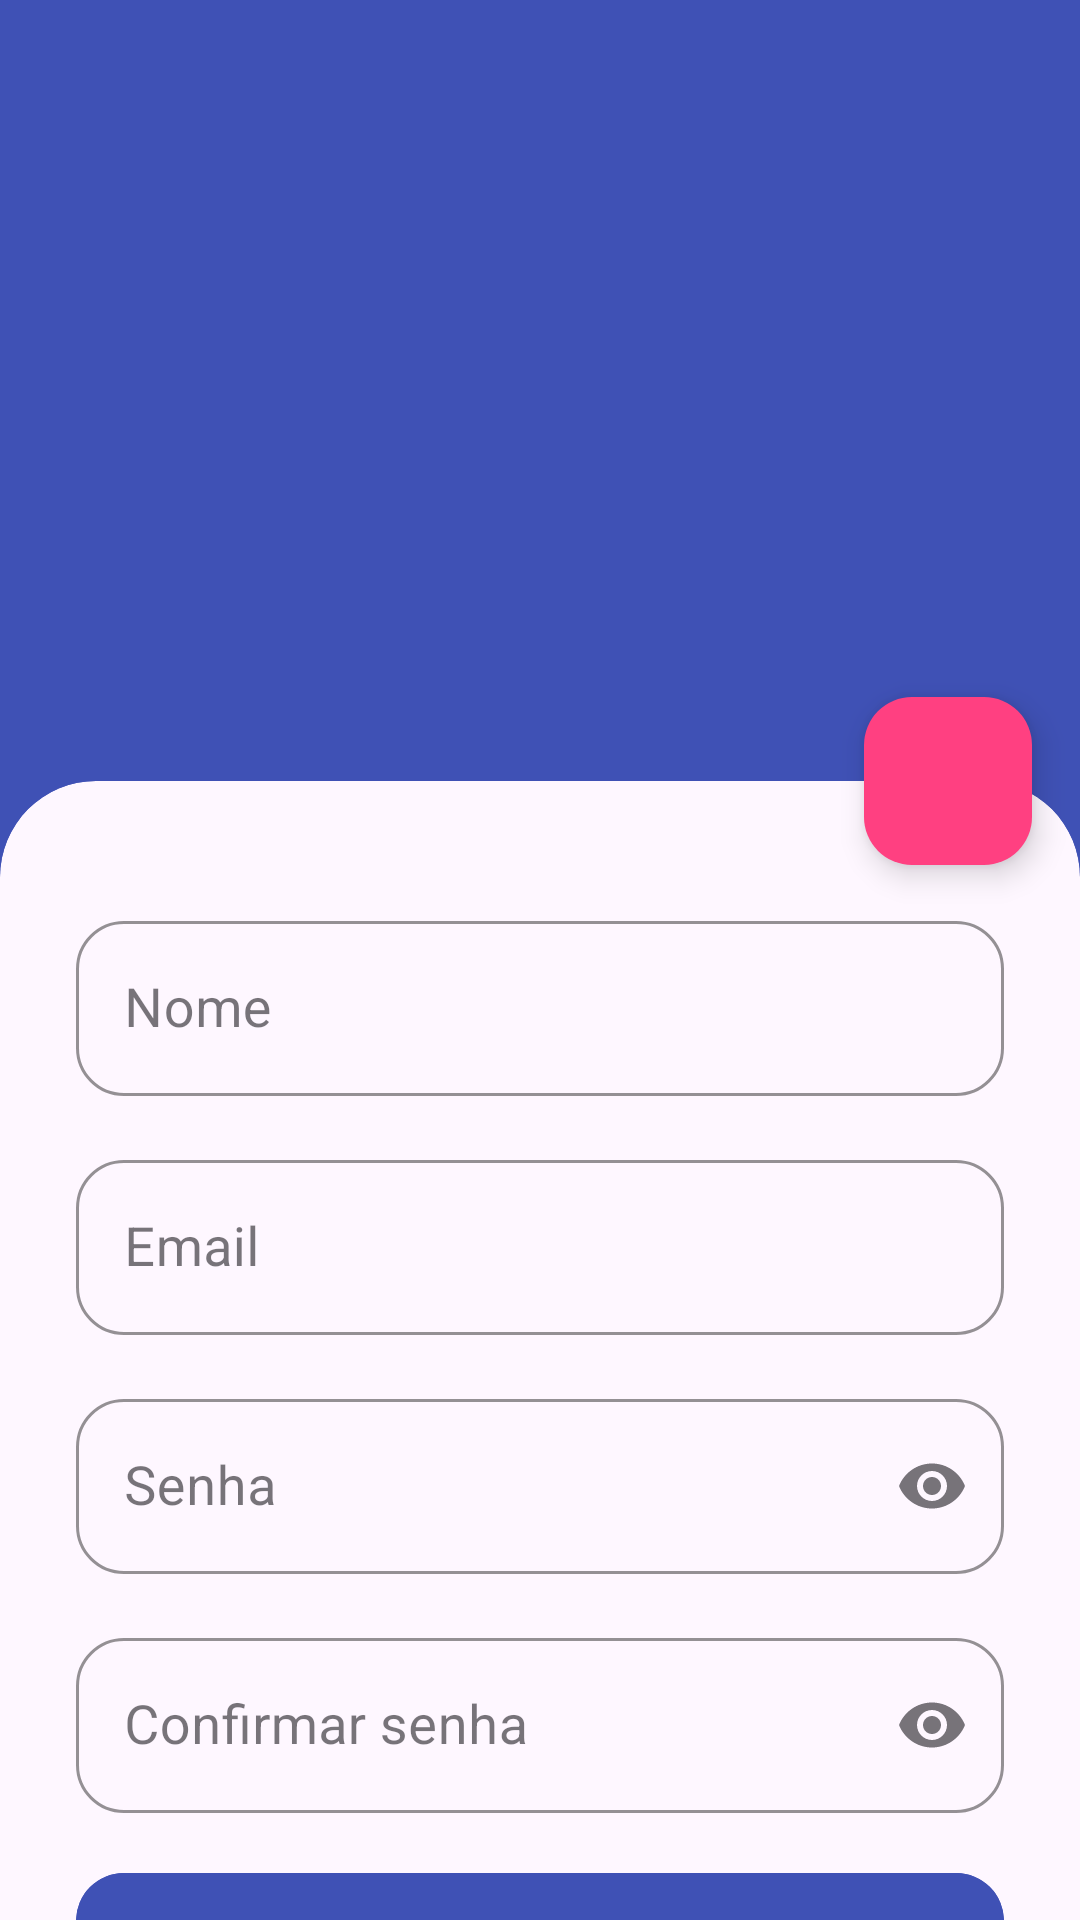

Android layout source for this screen:
<!-- AndroidManifest.xml: application theme Theme.LoginFirebaseExempler -->
<!-- res/layout/activity_signup.xml -->
<?xml version="1.0" encoding="utf-8"?>
<androidx.core.widget.NestedScrollView
    xmlns:android="http://schemas.android.com/apk/res/android"
    xmlns:app="http://schemas.android.com/apk/res-auto"
    xmlns:tools="http://schemas.android.com/tools"
    android:layout_width="match_parent"
    android:layout_height="match_parent"
    tools:context=".ui.login.LoginActivity">

    <androidx.constraintlayout.widget.ConstraintLayout
        android:layout_width="match_parent"
        android:layout_height="match_parent">



    <androidx.coordinatorlayout.widget.CoordinatorLayout
        android:layout_width="match_parent"
        android:layout_height="match_parent">

    <androidx.constraintlayout.widget.ConstraintLayout
        android:layout_width="match_parent"
        android:layout_height="match_parent"
        >

        <androidx.constraintlayout.widget.ConstraintLayout
            android:id="@+id/login_title"
            android:layout_width="match_parent"
            android:layout_height="300dp"
            android:background="@color/colorPrimary"
            android:orientation="vertical"
            app:layout_constraintTop_toTopOf="parent"
            app:layout_constraintEnd_toEndOf="parent"
            app:layout_constraintStart_toStartOf="parent">

            <ImageView
                android:id="@+id/signup_image_user"
                android:layout_width="match_parent"
                android:layout_height="match_parent"
                android:scaleType="fitCenter"
                android:layout_marginTop="40dp"
                android:layout_marginBottom="80dp"
                android:layout_marginEnd="40dp"
                android:layout_marginStart="40dp"
                android:src="@drawable/user_image"
                app:layout_constraintBottom_toBottomOf="parent"
                app:layout_constraintEnd_toEndOf="parent"
                app:layout_constraintHorizontal_bias="0.0"
                app:layout_constraintStart_toStartOf="parent"
                app:layout_constraintTop_toTopOf="parent"
                app:layout_constraintVertical_bias="0.0" />


        </androidx.constraintlayout.widget.ConstraintLayout>

        <com.google.android.material.card.MaterialCardView
            android:id="@+id/card_form"
            xmlns:card_view="http://schemas.android.com/apk/res-auto"
            android:layout_width="match_parent"
            android:layout_height="match_parent"
            app:shapeAppearance="?attr/shapeAppearanceMediumComponent"
            app:shapeAppearanceOverlay="@style/ShapeAppearanceOverlay.App.Card.Media"
            android:layout_marginTop="-40dp"
            app:layout_constraintTop_toBottomOf="@+id/login_title"
            app:strokeWidth="0dp"
            >

            <androidx.constraintlayout.widget.ConstraintLayout
                android:layout_width="match_parent"
                android:layout_height="match_parent">


                <com.google.android.material.textfield.TextInputLayout
                    android:id="@+id/input_reg_nome"
                    android:layout_width="match_parent"
                    android:layout_height="wrap_content"
                    android:hint="Nome"
                    android:layout_marginTop="32dp"
                    android:layout_marginStart="16dp"
                    android:layout_marginEnd="16dp"
                    card_view:layout_constraintTop_toTopOf="parent"
                    app:layout_constraintStart_toStartOf="parent"
                    app:layout_constraintEnd_toEndOf="parent"
                    style="@style/Widget.MaterialComponents.TextInputLayout.OutlinedBox"
                    app:boxCornerRadiusTopEnd="16dp"
                    app:boxCornerRadiusTopStart="16dp"
                    app:boxCornerRadiusBottomStart="16dp"
                    app:boxCornerRadiusBottomEnd="16dp"
                    app:boxStrokeColor="@color/colorPrimary"
                    >

                    <com.google.android.material.textfield.TextInputEditText
                        android:id="@+id/signup_name"
                        android:layout_width="match_parent"
                        android:layout_height="wrap_content"
                        android:textSize="@dimen/font_login"
                        android:inputType="text"
                        />
                </com.google.android.material.textfield.TextInputLayout>


                <com.google.android.material.textfield.TextInputLayout
                    android:id="@+id/input_reg_email"
                    android:layout_width="match_parent"
                    android:layout_height="wrap_content"
                    android:hint="Email"
                    android:layout_marginTop="16dp"
                    android:layout_marginEnd="16dp"
                    android:layout_marginStart="16dp"
                    app:layout_constraintTop_toBottomOf="@+id/input_reg_nome"
                    app:layout_constraintStart_toStartOf="parent"
                    app:layout_constraintEnd_toEndOf="parent"
                    app:boxCornerRadiusTopEnd="16dp"
                    app:boxCornerRadiusTopStart="16dp"
                    app:boxCornerRadiusBottomStart="16dp"
                    app:boxCornerRadiusBottomEnd="16dp"
                    style="@style/Widget.MaterialComponents.TextInputLayout.OutlinedBox"
                    app:boxStrokeColor="@color/colorPrimary"
                    >

                    <com.google.android.material.textfield.TextInputEditText
                        android:id="@+id/signup_email"
                        android:layout_width="match_parent"
                        android:layout_height="wrap_content"
                        android:textSize="@dimen/font_login"
                        android:inputType="textEmailAddress"
                        />
                </com.google.android.material.textfield.TextInputLayout>

                <com.google.android.material.textfield.TextInputLayout
                    android:id="@+id/input_reg_password"
                    android:layout_width="match_parent"
                    android:layout_height="wrap_content"
                    android:hint="Senha"
                    android:layout_marginTop="16dp"
                    android:layout_marginEnd="16dp"
                    android:layout_marginStart="16dp"
                    app:layout_constraintTop_toBottomOf="@+id/input_reg_email"
                    app:layout_constraintStart_toStartOf="parent"
                    app:layout_constraintEnd_toEndOf="parent"
                    app:endIconMode="password_toggle"
                    app:boxCornerRadiusTopEnd="16dp"
                    app:boxCornerRadiusTopStart="16dp"
                    app:boxCornerRadiusBottomStart="16dp"
                    app:boxCornerRadiusBottomEnd="16dp"
                    style="@style/Widget.MaterialComponents.TextInputLayout.OutlinedBox"
                    app:boxStrokeColor="@color/colorPrimary"
                    >

                    <com.google.android.material.textfield.TextInputEditText
                        android:id="@+id/signup_password"
                        android:layout_width="match_parent"
                        android:layout_height="wrap_content"
                        android:inputType="textPassword"
                        android:textSize="@dimen/font_login" />
                </com.google.android.material.textfield.TextInputLayout>


                <com.google.android.material.textfield.TextInputLayout
                    android:id="@+id/input_reg_conf_password"
                    android:layout_width="match_parent"
                    android:layout_height="wrap_content"
                    android:hint="Confirmar senha"
                    android:layout_marginTop="16dp"
                    android:layout_marginEnd="16dp"
                    android:layout_marginStart="16dp"
                    app:layout_constraintTop_toBottomOf="@+id/input_reg_password"
                    app:layout_constraintStart_toStartOf="parent"
                    app:layout_constraintEnd_toEndOf="parent"
                    app:endIconMode="password_toggle"
                    app:boxCornerRadiusTopEnd="16dp"
                    app:boxCornerRadiusTopStart="16dp"
                    app:boxCornerRadiusBottomStart="16dp"
                    app:boxCornerRadiusBottomEnd="16dp"
                    style="@style/Widget.MaterialComponents.TextInputLayout.OutlinedBox"
                    app:boxStrokeColor="@color/colorPrimary"
                    >

                    <com.google.android.material.textfield.TextInputEditText
                        android:id="@+id/signup_conf_password"
                        android:layout_width="match_parent"
                        android:layout_height="wrap_content"
                        android:inputType="textPassword"
                        android:textSize="@dimen/font_login" />
                </com.google.android.material.textfield.TextInputLayout>


                <com.google.android.material.button.MaterialButton
                    android:id="@+id/signup_btn"
                    android:layout_width="match_parent"
                    android:layout_height="wrap_content"
                    android:text="Registrar"
                    android:layout_marginTop="32dp"
                    card_view:layout_constraintBottom_toBottomOf="parent"
                    app:layout_constraintTop_toBottomOf="@+id/input_reg_conf_password"
                    app:layout_constraintStart_toStartOf="parent"
                    app:layout_constraintEnd_toEndOf="parent"
                    android:backgroundTint="@color/colorPrimary"
                    android:layout_margin="16dp"
                    android:textSize="@dimen/font_login"
                    android:padding="12dp"
                    card_view:cornerRadius="16dp"
                    />


            </androidx.constraintlayout.widget.ConstraintLayout>
        </com.google.android.material.card.MaterialCardView>
    </androidx.constraintlayout.widget.ConstraintLayout>


        <com.google.android.material.floatingactionbutton.FloatingActionButton
            android:id="@+id/fab_select_photo"
            android:layout_width="wrap_content"
            android:layout_height="wrap_content"
            android:contentDescription="fab"
            android:layout_margin="16dp"
            android:src="@drawable/ic_camera_strong"
            app:layout_anchor="@id/card_form"
            app:layout_anchorGravity="top|end"
            app:borderWidth="0dp"
            android:backgroundTint="@color/colorAccent"
            />


    </androidx.coordinatorlayout.widget.CoordinatorLayout>

        <ProgressBar
            android:id="@+id/progress_signup"
            android:layout_width="wrap_content"
            android:layout_height="wrap_content"
            android:indeterminate="true"
            android:visibility="invisible"
           app:layout_constraintStart_toStartOf="parent"
            app:layout_constraintEnd_toEndOf="parent"
            app:layout_constraintTop_toTopOf="parent"
            app:layout_constraintBottom_toBottomOf="parent"
            />
    </androidx.constraintlayout.widget.ConstraintLayout>

</androidx.core.widget.NestedScrollView>
<!-- resources referenced by this layout -->
<resources>
  <color name="colorAccent">#FF4081</color>
  <color name="colorPrimary">#3F51B5</color>
  <dimen name="font_login">18sp</dimen>
  <style name="ShapeAppearanceOverlay.App.Card.Media" parent="">
          <item name="cornerSizeTopLeft">32dp</item>
          <item name="cornerSizeTopRight">32dp</item>
          <item name="cornerSizeBottomLeft">0dp</item>
          <item name="cornerSizeBottomRight">0dp</item>
      </style>
  <style name="Theme.LoginFirebaseExempler" parent="Base.Theme.LoginFirebaseExempler" />
  <style name="Base.Theme.LoginFirebaseExempler" parent="Theme.Material3.DayNight.NoActionBar">
          
          
  
          <item name="colorPrimary">#8F0826</item>
          <item name="colorPrimaryDark">#85142E</item>
          <item name="colorAccent">@color/colorImagePlaceholder</item>
      </style>
  <color name="colorImagePlaceholder">#D3D3D3</color>
</resources>
